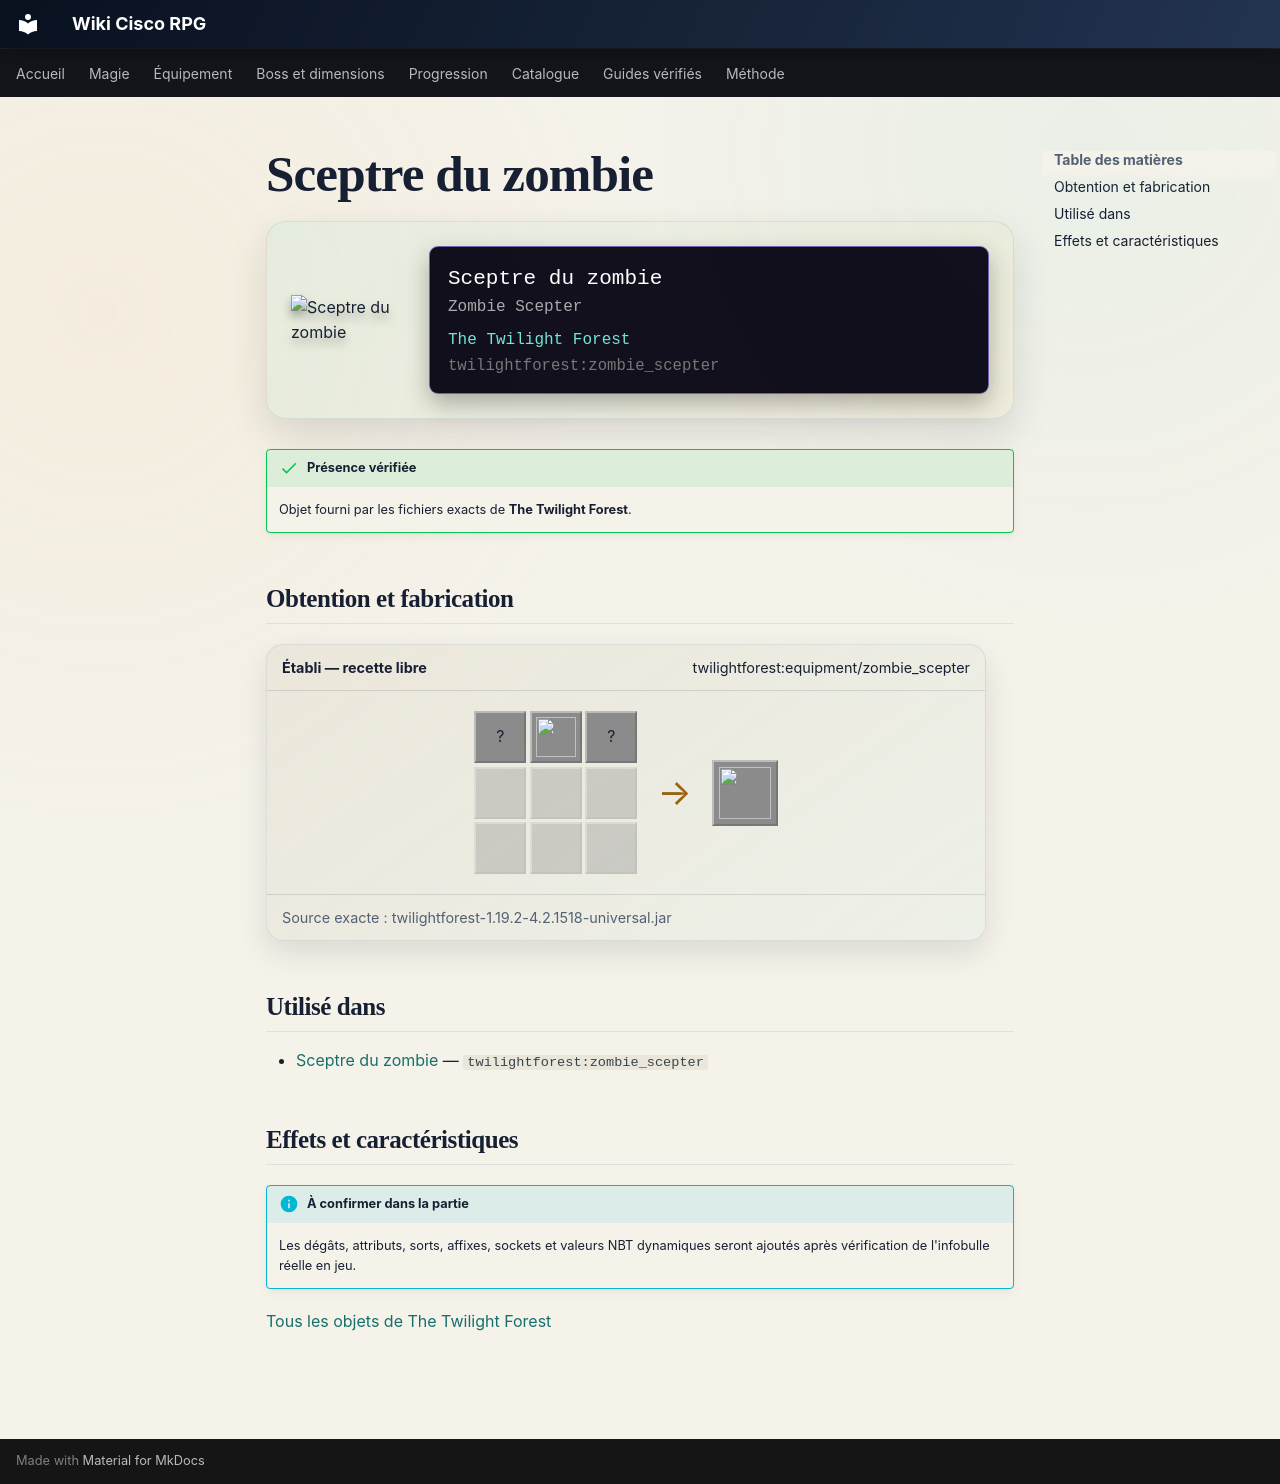

repository: Kloups-Dev/wiki-cisco-rpg · page: catalogue/objets/twilightforest/zombie_scepter/index.html · generator: mkdocs

# Sceptre du zombie

<div class="mc-item-showcase">
<img class="mc-item-icon" src="../../../../assets/generated/items/twilightforest/zombie_scepter.png" alt="Sceptre du zombie">
<div class="mc-tooltip-card">
<div class="mc-tooltip-card__name">Sceptre du zombie</div>
<div class="mc-tooltip-card__alias">Zombie Scepter</div>
<div class="mc-tooltip-card__mod">The Twilight Forest</div>
<div class="mc-tooltip-card__id">twilightforest:zombie_scepter</div>
</div>
</div>

!!! success "Présence vérifiée"
    Objet fourni par les fichiers exacts de **The Twilight Forest**.

## Obtention et fabrication

<div class="jei-recipe"><div class="jei-recipe__head"><strong>Établi — recette libre</strong><span>twilightforest:equipment/zombie_scepter</span></div><div class="jei-recipe__body"><div class="jei-grid"><span class="jei-slot" title="Potion (minecraft:potion)">?</span><a class="jei-slot" href="../../../../catalogue/objets/twilightforest/zombie_scepter/" title="Sceptre du zombie (twilightforest:zombie_scepter)"><img src="../../../../assets/generated/items/twilightforest/zombie_scepter.png" alt="" loading="lazy"></a><span class="jei-slot" title="Rotten Flesh (minecraft:rotten_flesh)">?</span><span class="jei-slot jei-slot--empty"></span><span class="jei-slot jei-slot--empty"></span><span class="jei-slot jei-slot--empty"></span><span class="jei-slot jei-slot--empty"></span><span class="jei-slot jei-slot--empty"></span><span class="jei-slot jei-slot--empty"></span></div><span class="jei-arrow">→</span><span class="jei-slot jei-slot--result"><img src="../../../../assets/generated/items/twilightforest/zombie_scepter.png" alt=""></span></div><div class="jei-recipe__source">Source exacte : twilightforest-1.19.2-4.2.1518-universal.jar</div></div>

## Utilisé dans

- [Sceptre du zombie](../../../catalogue/objets/twilightforest/zombie_scepter.md) — <code>twilightforest:zombie_scepter</code>

## Effets et caractéristiques

!!! info "À confirmer dans la partie"
    Les dégâts, attributs, sorts, affixes, sockets et valeurs NBT dynamiques seront ajoutés après vérification de l'infobulle réelle en jeu.

[Tous les objets de The Twilight Forest](../../../contenu/twilight-forest.md)
